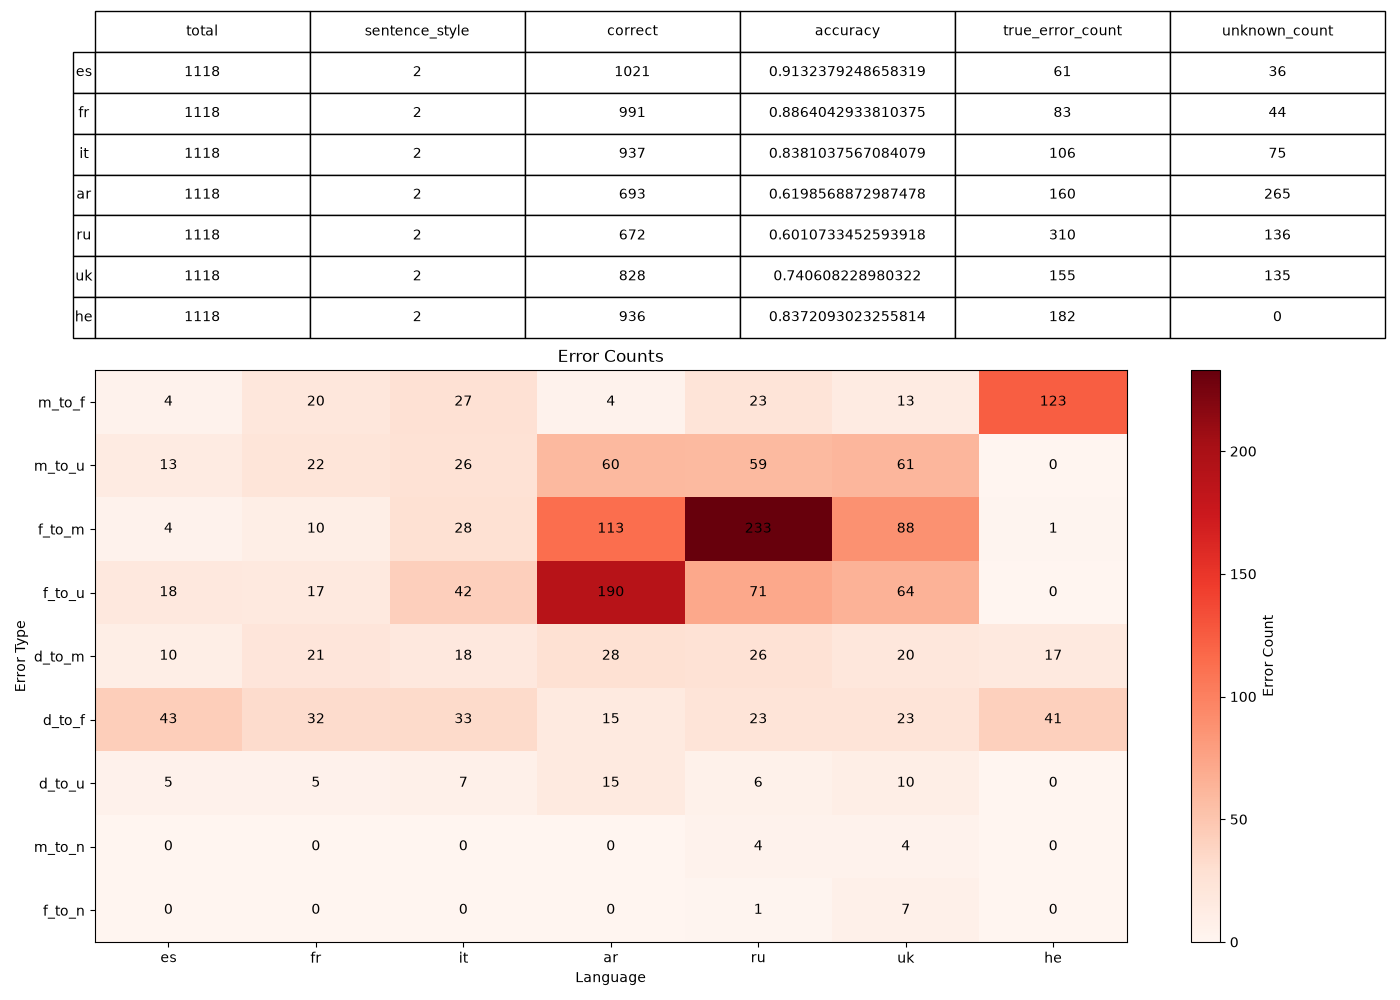

Source data for this figure (header and first rows):
, 0, 1, 2, 3, 4, 5, 6
language, es, fr, it, ar, ru, uk, he
sentence_style, 2, 2, 2, 2, 2, 2, 2
total, 1118, 1118, 1118, 1118, 1118, 1118, 1118
correct, 1021, 991, 937, 693, 672, 828, 936
accuracy, 0.9132, 0.8864, 0.8381, 0.6199, 0.6011, 0.7406, 0.8372
true_error_count, 61, 83, 106, 160, 310, 155, 182
unknown_count, 36, 44, 75, 265, 136, 135, 0
error_m_to_f, 4, 20, 27, 4, 23, 13, 123
error_m_to_u, 13, 22, 26, 60, 59, 61, 0
error_f_to_m, 4, 10, 28, 113, 233, 88, 1
error_f_to_u, 18, 17, 42, 190, 71, 64, 0
error_d_to_m, 10, 21, 18, 28, 26, 20, 17
error_d_to_f, 43, 32, 33, 15, 23, 23, 41
error_d_to_u, 5, 5, 7, 15, 6, 10, 0
error_m_to_n, 0, 0, 0, 0, 4, 4, 0
error_f_to_n, 0, 0, 0, 0, 1, 7, 0
